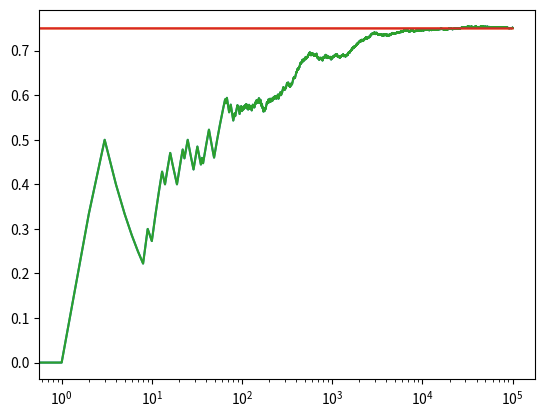

The script that saved this image:
import numpy as np
import matplotlib.pyplot as plt


NUM_TRIALS = 100000
EPS = 0.1
BANDIT_PROBABILITIES = [0.2, 0.5, 0.75]


class Bandit:
    def __init__(self, p):
        # p: the win rate
        self.p = p
        self.p_estimate = 0.0
        self.N = 0.0  # num samples collected so far

    def pull(self):
        # draw a 1 with probability p
        return np.random.random() < self.p

    def update(self, x):
        self.N += 1.0
        self.p_estimate = ((self.N - 1) * self.p_estimate + x) / self.N


def ucb(mean, n, nj):
    return mean + np.sqrt(2 * np.log(n) / nj)


def run_experiment():
    bandits = [Bandit(p) for p in BANDIT_PROBABILITIES]
    rewards = np.empty(NUM_TRIALS)
    total_plays = 0

    # initialization: play each bandit once
    for j in range(len(bandits)):
        x = bandits[j].pull()
        total_plays += 1
        bandits[j].update(x)

    for i in range(NUM_TRIALS):
        j = np.argmax([ucb(b.p_estimate, total_plays, b.N) for b in bandits])
        x = bandits[j].pull()
        total_plays += 1
        bandits[j].update(x)

        # for the plot
        rewards[i] = x
    cumulative_average = np.cumsum(rewards) / (np.arange(NUM_TRIALS) + 1)

    # plot moving average ctr
    plt.plot(cumulative_average)
    plt.plot(np.ones(NUM_TRIALS) * np.max(BANDIT_PROBABILITIES))
    plt.xscale("log")
    plt.show()

    # plot moving average ctr linear
    plt.plot(cumulative_average)
    plt.plot(np.ones(NUM_TRIALS) * np.max(BANDIT_PROBABILITIES))
    plt.show()

    for b in bandits:
        print(b.p_estimate)

    print("total reward earned:", rewards.sum())
    print("overall win rate:", rewards.sum() / NUM_TRIALS)
    print("num times selected each bandit:", [b.N for b in bandits])

    return cumulative_average


if __name__ == "__main__":
    run_experiment()
